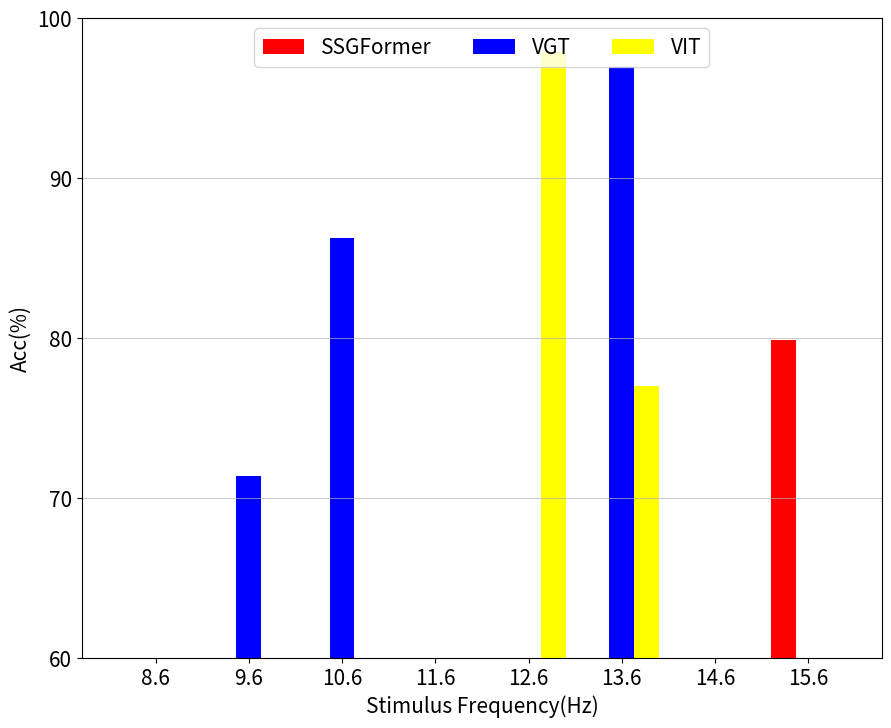

Source code (Python):
import argparse
import numpy as np
import matplotlib.pyplot as plt
import matplotlib
import os


matplotlib.use('Agg')

matplotlib.rcParams.update({'font.size': 15})

def show(total_acc_list, final_class_acc, args, model_list=None, num_fold=None):
    plt.figure(figsize=(10, 6), facecolor='white')

    x1 = np.arange(1, args.epochs + 1)
    plt.xlabel("Training epochs")
    plt.ylabel("Acc(%)")
    plt.yticks(np.linspace(0, 100, num=11))
    plt.ylim([0, 100])
    markers = ['o', '*', 'D']

    num_models = len(model_list)
    color_list = ['red', 'blue', 'orange']
    linestyle_list = ['-', '-', '--']
    colors = color_list[:num_models]
    for acc_list, color, linestyles, marker in zip(total_acc_list, colors, linestyle_list, markers):
        y1 = acc_list * 100
        plt.plot(x1, y1, color=color, linestyle=linestyles)
    plt.legend(labels=model_list, loc='lower right', prop={'size': 15})
    plt.grid(True, which='major', axis='y', linestyle='-', linewidth=0.5)
    plt.show()

    save_dir = os.path.dirname(__file__)
    save_path = os.path.join(save_dir, 'acc.png')

    os.makedirs(save_dir, exist_ok=True)
    plt.savefig(save_path)

def show_each(total_acc_list, final_class_acc, args, model_list=None, num_fold=None):
    fig = plt.figure(figsize=(10, 8), facecolor='white')
    stimulus = np.array([8.6, 9.6, 10.6, 11.6, 12.6, 13.6, 14.6, 15.6])
    width = 0
    color_list = ['red', 'blue', 'yellow', 'green', 'cyan']
    num_models = len(model_list)
    colors = color_list[:num_models]
    bar_width = 0.8 / num_models
    ax = fig.add_axes([0.1, 0.1, 0.8, 0.8])
    ax.set_xlabel("Stimulus Frequency(Hz)")
    ax.set_ylabel("Acc(%)")
    ax.set_yticks(np.linspace(0, 100, num=11))
    ax.set_ylim([60, 100])
    for acc_list, class_acc, model_name, color in zip(total_acc_list, final_class_acc, model_list, colors):
        x2 = np.arange(1, len(class_acc) + 1)
        y2 = class_acc * 100
        ax.set_xticks(x2 + (bar_width * (num_models - 1) / 2))
        ax.set_xticklabels([f'{i}' for i in stimulus])

        plt.bar(x2 + width, y2, color=color, width=bar_width)
        width += bar_width
    plt.legend(labels=model_list, loc='upper center', prop={'size': 15}, ncol=3)
    plt.grid(True, which='major', axis='y', linestyle='-', linewidth=0.5)
    plt.show()

if __name__ == '__main__':
    model_list = ['SSGFormer', 'VGT', 'VIT']
    parser = argparse.ArgumentParser()
    parser.add_argument('--epochs', type=int, default=50)
    parser.add_argument('--num_models', type=int, default=3)
    parser.add_argument('--dataset_name', type=str, default='Benchmark')
    args = parser.parse_args()
    models_acc_list = np.random.rand(3, 50)
    models_class_list = np.random.rand(3, 8)

    show_each(models_acc_list, models_class_list, args, model_list=model_list)
